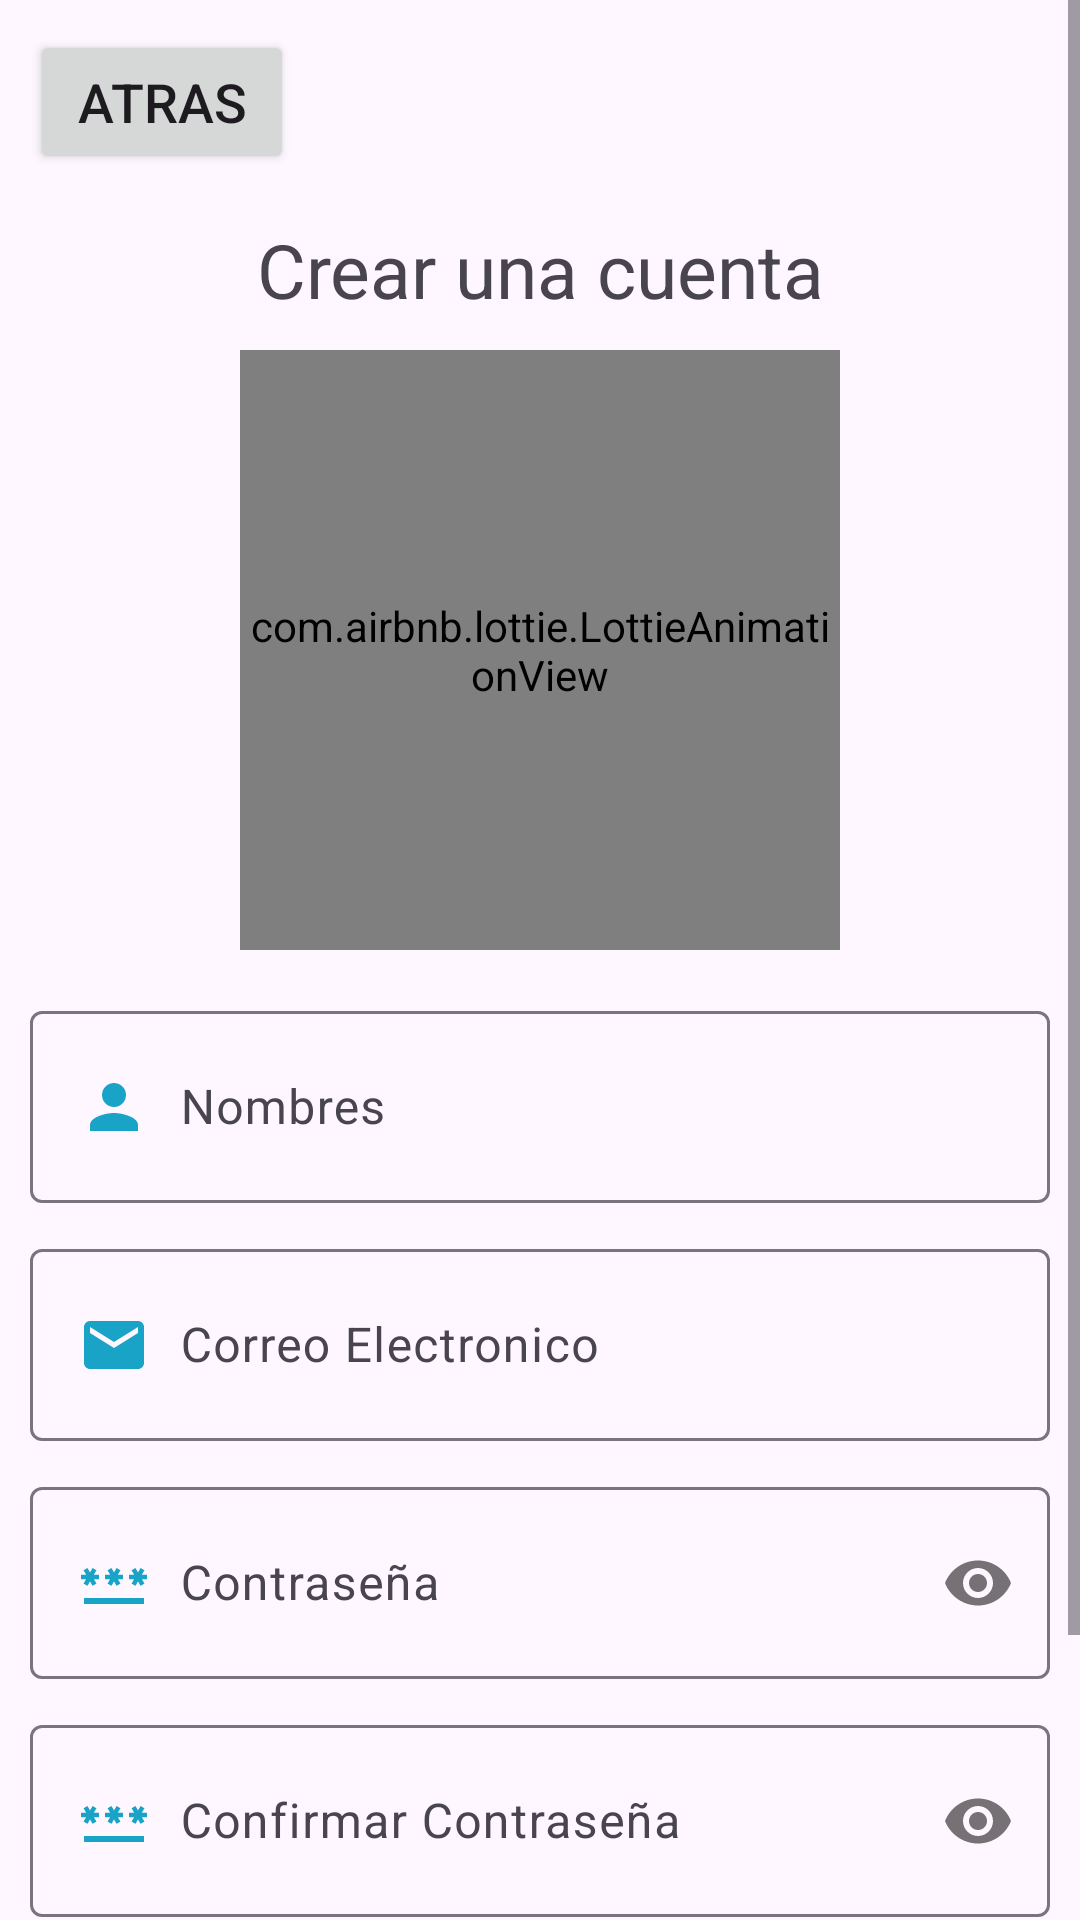

The Android layout XML behind this screen, and the referenced resources:
<!-- AndroidManifest.xml: application theme Theme.Agenda -->
<!-- res/layout/activity_registro.xml -->
<?xml version="1.0" encoding="utf-8"?>
<ScrollView xmlns:android="http://schemas.android.com/apk/res/android"
    xmlns:app="http://schemas.android.com/apk/res-auto"
    xmlns:tools="http://schemas.android.com/tools"
    android:id="@+id/main"
    android:layout_width="match_parent"
    android:layout_height="match_parent"
    tools:context=".Registro">

    <androidx.appcompat.widget.LinearLayoutCompat
        android:layout_width="match_parent"
        android:layout_height="wrap_content"
        android:padding="10dp"
        android:orientation="vertical">

        <Button
            android:id="@+id/Atras"
            android:text="Atras"
            android:layout_width="wrap_content"
            android:layout_height="wrap_content"
            android:textSize="18sp"
            android:layout_marginBottom="15dp"/>

        <TextView
            android:text="@string/CrearCuenta"
            android:layout_width="match_parent"
            android:layout_height="wrap_content"
            android:textSize="25sp"
            android:gravity="center"/>

        <com.airbnb.lottie.LottieAnimationView
            android:layout_width="200dp"
            android:layout_height="200dp"
            app:lottie_imageAssetsFolder="assets"
            app:lottie_fileName="Registrar.json"
            app:lottie_loop="true"
            app:lottie_autoPlay="true"
            android:layout_gravity="center"
            android:layout_marginTop="10dp"/>

        <com.google.android.material.textfield.TextInputLayout
            android:layout_width="match_parent"
            android:layout_height="wrap_content"
            android:layout_marginTop="15dp">
            <EditText
                android:id="@+id/NombreUS"
                android:hint="@string/NombreUs"
                android:inputType="textPersonName|textCapWords"
                android:padding="20dp"
                android:drawablePadding="10dp"
                android:drawableStart="@drawable/icono_nombre"
                android:layout_width="match_parent"
                android:layout_height="wrap_content"/>

        </com.google.android.material.textfield.TextInputLayout>

        <com.google.android.material.textfield.TextInputLayout
            android:layout_width="match_parent"
            android:layout_height="wrap_content"
            android:layout_marginTop="10dp">
            <EditText
                android:id="@+id/CorreoUs"
                android:hint="@string/CorreoUs"
                android:inputType="textEmailAddress"
                android:padding="20dp"
                android:drawablePadding="10dp"
                android:drawableStart="@drawable/icono_correo"
                android:layout_width="match_parent"
                android:layout_height="wrap_content"/>

        </com.google.android.material.textfield.TextInputLayout>

        <com.google.android.material.textfield.TextInputLayout
            android:layout_width="match_parent"
            android:layout_height="wrap_content"
            android:layout_marginTop="10dp"
            app:passwordToggleEnabled="true">

            <EditText
                android:id="@+id/ContraseñaUs"
                android:hint="@string/ContraseñaUs"
                android:inputType="textPassword"
                android:padding="20dp"
                android:drawablePadding="10dp"
                android:drawableStart="@drawable/icono_password"
                android:layout_width="match_parent"
                android:layout_height="wrap_content"/>

        </com.google.android.material.textfield.TextInputLayout>

        <com.google.android.material.textfield.TextInputLayout
            android:layout_width="match_parent"
            android:layout_height="wrap_content"
            android:layout_marginTop="10dp"
            app:passwordToggleEnabled="true">

            <EditText
                android:id="@+id/ConfirmaContraseñaUs"
                android:hint="@string/ConfirmarContraseñaUS"
                android:inputType="textPassword"
                android:padding="20dp"
                android:drawablePadding="10dp"
                android:drawableStart="@drawable/icono_password"
                android:layout_width="match_parent"
                android:layout_height="wrap_content"/>

        </com.google.android.material.textfield.TextInputLayout>

        <Button
            android:id="@+id/RegistrarUs"
            android:text="@string/RegistrarUs"
            android:layout_marginTop="15dp"
            android:textSize="18sp"
            android:layout_width="match_parent"
            android:layout_height="wrap_content"/>

        <TextView
            android:id="@+id/TengoUnaCuenta"
            android:text="@string/TengoUnaCuenta"
            android:layout_width="wrap_content"
            android:layout_height="wrap_content"
            android:textSize="18sp"
            android:layout_gravity="center"
            android:textStyle="bold"
            android:layout_marginTop="15dp"/>

    </androidx.appcompat.widget.LinearLayoutCompat>

</ScrollView>
<!-- resources referenced by this layout -->
<resources>
  <!-- drawable icono_correo (drawable) -->
  <vector xmlns:android="http://schemas.android.com/apk/res/android" android:height="24dp" android:tint="#19A3C7" android:viewportHeight="24" android:viewportWidth="24" android:width="24dp">
        
      <path android:fillColor="@android:color/white" android:pathData="M20,4L4,4c-1.1,0 -1.99,0.9 -1.99,2L2,18c0,1.1 0.9,2 2,2h16c1.1,0 2,-0.9 2,-2L22,6c0,-1.1 -0.9,-2 -2,-2zM20,8l-8,5 -8,-5L4,6l8,5 8,-5v2z"/>
      
  </vector>
  <!-- drawable icono_nombre (drawable) -->
  <vector xmlns:android="http://schemas.android.com/apk/res/android" android:height="24dp" android:tint="#19A3C7" android:viewportHeight="24" android:viewportWidth="24" android:width="24dp">
        
      <path android:fillColor="@android:color/white" android:pathData="M12,12c2.21,0 4,-1.79 4,-4s-1.79,-4 -4,-4 -4,1.79 -4,4 1.79,4 4,4zM12,14c-2.67,0 -8,1.34 -8,4v2h16v-2c0,-2.66 -5.33,-4 -8,-4z"/>
      
  </vector>
  <!-- drawable icono_password (drawable) -->
  <vector xmlns:android="http://schemas.android.com/apk/res/android" android:height="24dp" android:tint="#19A3C7" android:viewportHeight="24" android:viewportWidth="24" android:width="24dp">
        
      <path android:fillColor="@android:color/white" android:pathData="M2,17h20v2H2V17zM3.15,12.95L4,11.47l0.85,1.48l1.3,-0.75L5.3,10.72H7v-1.5H5.3l0.85,-1.47L4.85,7L4,8.47L3.15,7l-1.3,0.75L2.7,9.22H1v1.5h1.7L1.85,12.2L3.15,12.95zM9.85,12.2l1.3,0.75L12,11.47l0.85,1.48l1.3,-0.75l-0.85,-1.48H15v-1.5h-1.7l0.85,-1.47L12.85,7L12,8.47L11.15,7l-1.3,0.75l0.85,1.47H9v1.5h1.7L9.85,12.2zM23,9.22h-1.7l0.85,-1.47L20.85,7L20,8.47L19.15,7l-1.3,0.75l0.85,1.47H17v1.5h1.7l-0.85,1.48l1.3,0.75L20,11.47l0.85,1.48l1.3,-0.75l-0.85,-1.48H23V9.22z"/>
      
  </vector>
  <string name="CorreoUs">Correo Electronico</string>
  <string name="CrearCuenta">Crear una cuenta</string>
  <string name="NombreUs">Nombres</string>
  <string name="RegistrarUs">Registrar</string>
  <string name="TengoUnaCuenta">Tengo una cuenta</string>
  <style name="Theme.Agenda" parent="Base.Theme.Agenda" />
  <style name="Base.Theme.Agenda" parent="Theme.Material3.DayNight.NoActionBar">
          
          
      </style>
</resources>
